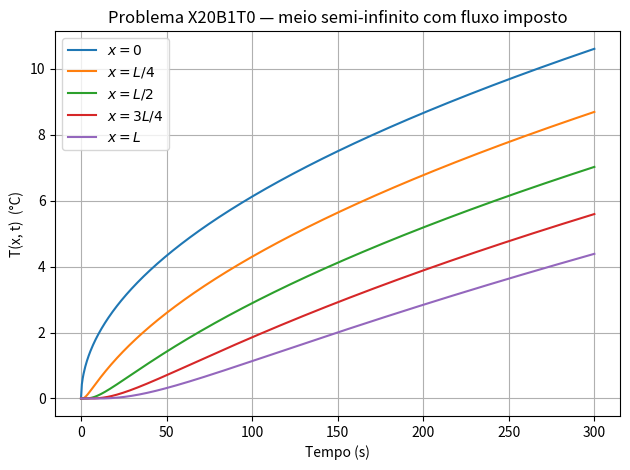

Reproduce this figure in Python.
import numpy as np                  # computação numérica
import matplotlib.pyplot as plt     # gráficos
from scipy.special import erfc      # função erro complementar: erfc(u)

L     = 66e-4        # comprimento de referência [m]  (66e-4 = 0,0066 m)
alpha = 1.93e-7      # difusividade térmica [m²/s]
k     = 0.81         # condutividade térmica [W/(m·K)]
q0    = 1e3          # fluxo de calor imposto em x=0 [W/m²]  (1e3 = 1000)

t_max = 300                              # tempo máximo de simulação [s]
t     = np.linspace(1e-6, t_max, 600)   # 600 instantes de tempo entre 0 e t_max

x_vals  = [0, L/4, L/2, 3*L/4, L]                             # posições avaliadas
x_names = ['$x = 0$', '$x = L/4$', '$x = L/2$', '$x = 3L/4$', '$x = L$']  # rótulos

def ierfc(u):
    """Integral da função erro complementar: ierfc(u) = exp(-u²)/√π - u·erfc(u)."""
    return np.exp(-u**2) / np.sqrt(np.pi) - u * erfc(u)   # u**2 eleva ao quadrado

def temperatura(x, t_vec):
    """Retorna T(x, t) para um valor x e um vetor de tempos t_vec."""
    u = x / np.sqrt(4 * alpha * t_vec)                      # argumento de ierfc
    return (q0 / k) * np.sqrt(4 * alpha * t_vec) * ierfc(u)

fig, ax = plt.subplots()   # cria a figura e os eixos

for x, nome in zip(x_vals, x_names):   # para cada posição e seu rótulo
    ax.plot(t, temperatura(x, t), label=nome)   # plota T(x,t) vs t

ax.set_xlabel('Tempo (s)')                      # rótulo do eixo horizontal
ax.set_ylabel('T(x, t)  (°C)')                  # rótulo do eixo vertical
ax.set_title('Problema X20B1T0 — meio semi-infinito com fluxo imposto')
ax.legend()                                     # exibe a legenda
ax.grid(True)                                   # grade de fundo
plt.tight_layout()
plt.show()
